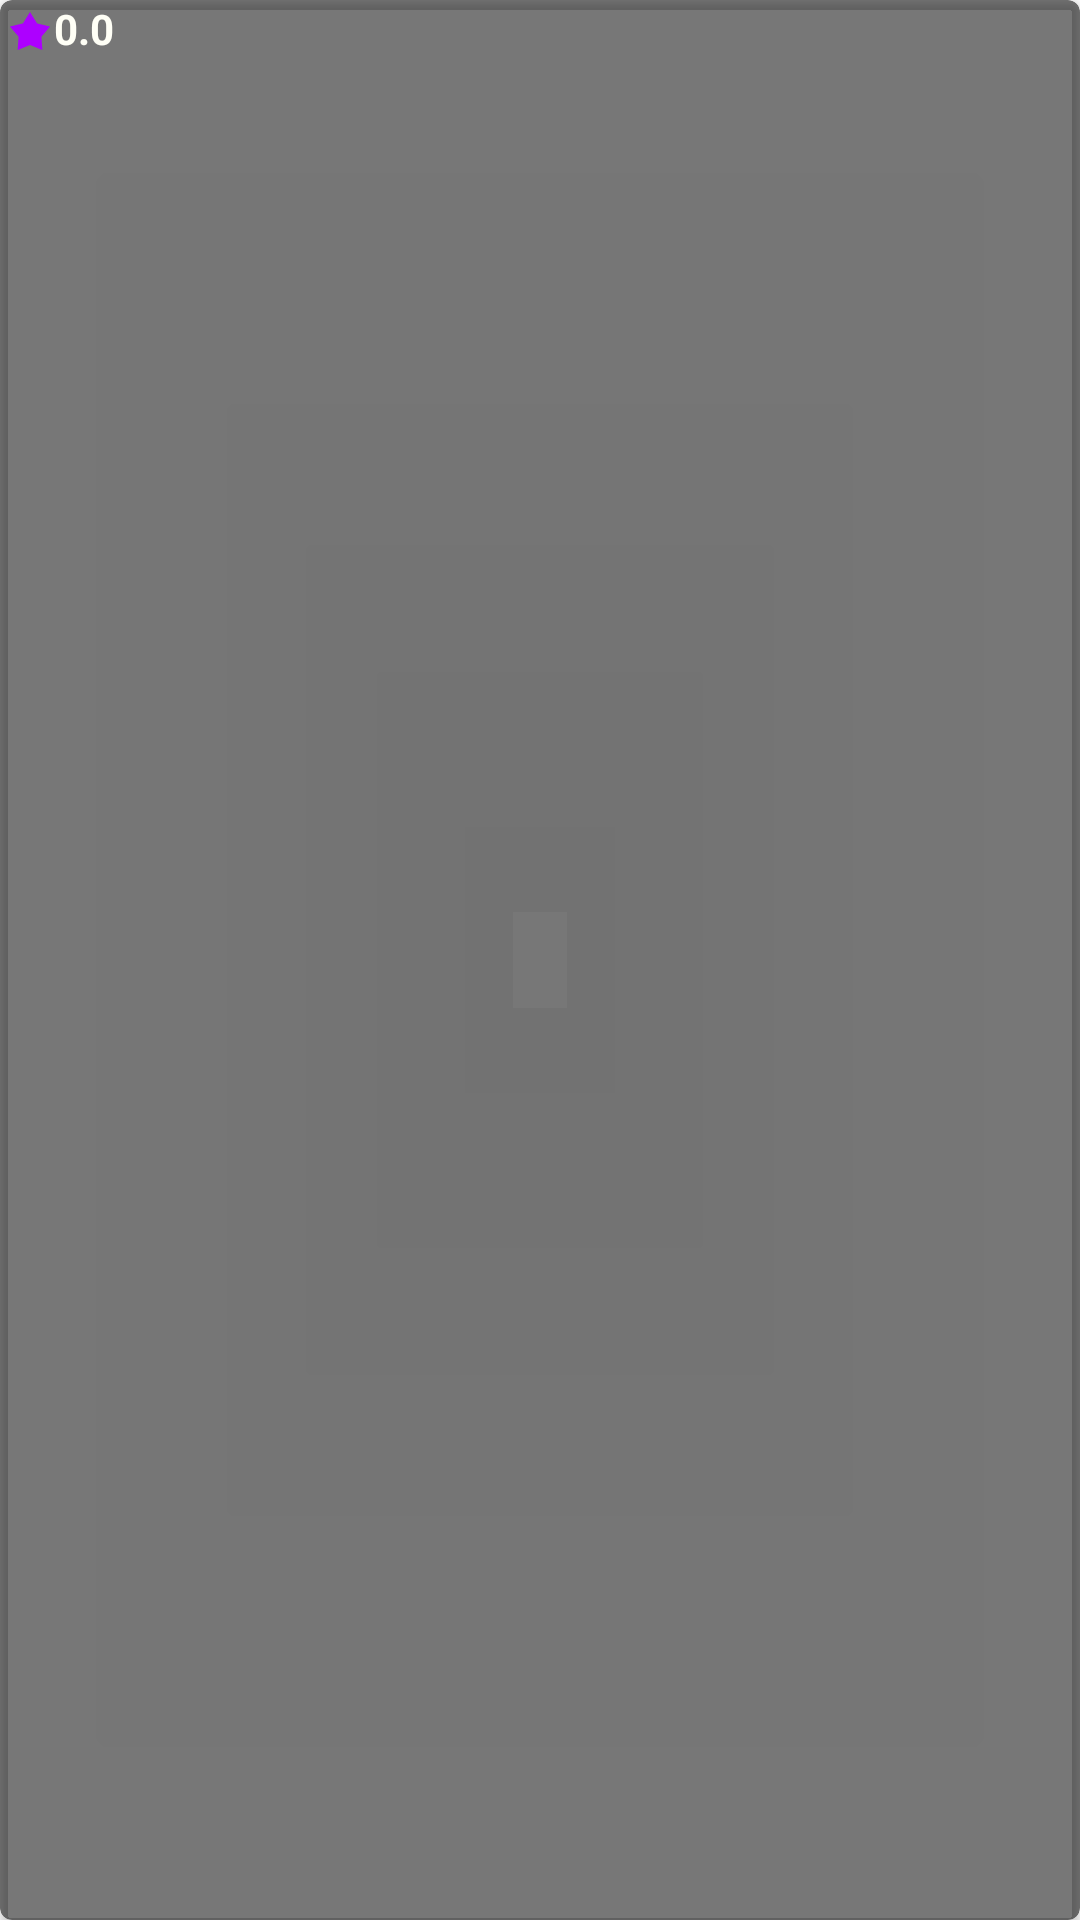

This screen was rendered from an Android layout file. Write that file and the resources it references.
<!-- AndroidManifest.xml: application theme Theme.MyFilmCatalog -->
<!-- res/layout/rating_film.xml -->
<?xml version="1.0" encoding="utf-8"?>
<androidx.cardview.widget.CardView xmlns:android="http://schemas.android.com/apk/res/android"
    android:layout_width="wrap_content"
    android:layout_height="wrap_content"
    xmlns:app="http://schemas.android.com/apk/res-auto"
    android:layout_marginStart="8dp"
    android:layout_marginTop="8dp"
    android:backgroundTint="#88000000"
    app:cardCornerRadius="4dp">
    <TextView
        android:id="@+id/tv_rating_count"
        android:layout_width="wrap_content"
        android:layout_height="wrap_content"
        android:layout_marginStart="2dp"
        android:layout_marginEnd="2dp"
        android:maxLines="1"
        android:text="@string/rating"
        android:textColor="@color/white"
        android:textSize="14sp"
        android:textStyle="bold"
        android:drawableStart="@drawable/ic_stars"/>

</androidx.cardview.widget.CardView>
<!-- resources referenced by this layout -->
<resources>
  <color name="white">#FFFFFFF6</color>
  <!-- drawable ic_stars (drawable) -->
  <vector android:height="20.705883dp" android:viewportHeight="792"
      android:viewportWidth="612" android:width="16dp" xmlns:android="http://schemas.android.com/apk/res/android">
      <path android:fillColor="@color/background_color" android:pathData="M306,153l-89.6,145.9l-166.4,40.1l111,130.3l-13.2,170.6l158.2,-65.3l158.2,65.3l-13.2,-170.6l111,-130.3l-166.4,-40.1l-89.6,-145.9z"/>
  </vector>
  <string name="rating">0.0</string>
  <style name="Theme.MyFilmCatalog" parent="Theme.MaterialComponents.DayNight.NoActionBar">
          
          <item name="colorPrimary">@color/purple_500</item>
          <item name="colorPrimaryVariant">@color/purple_700</item>
          <item name="colorOnPrimary">@color/white</item>
          
          <item name="colorSecondary">@color/teal_200</item>
          <item name="colorSecondaryVariant">@color/teal_700</item>
          <item name="colorOnSecondary">@color/black</item>
          
          <item name="android:statusBarColor" tools:targetApi="l">?attr/colorPrimaryVariant</item>
          
      </style>
  <color name="background_color">#AD00FF</color>
  <color name="purple_500">#FF6200EE</color>
  <color name="purple_700">#FF3700B3</color>
  <color name="teal_200">#FFFFFF</color>
  <color name="teal_700">#FF018786</color>
  <color name="black">#000000</color>
</resources>
